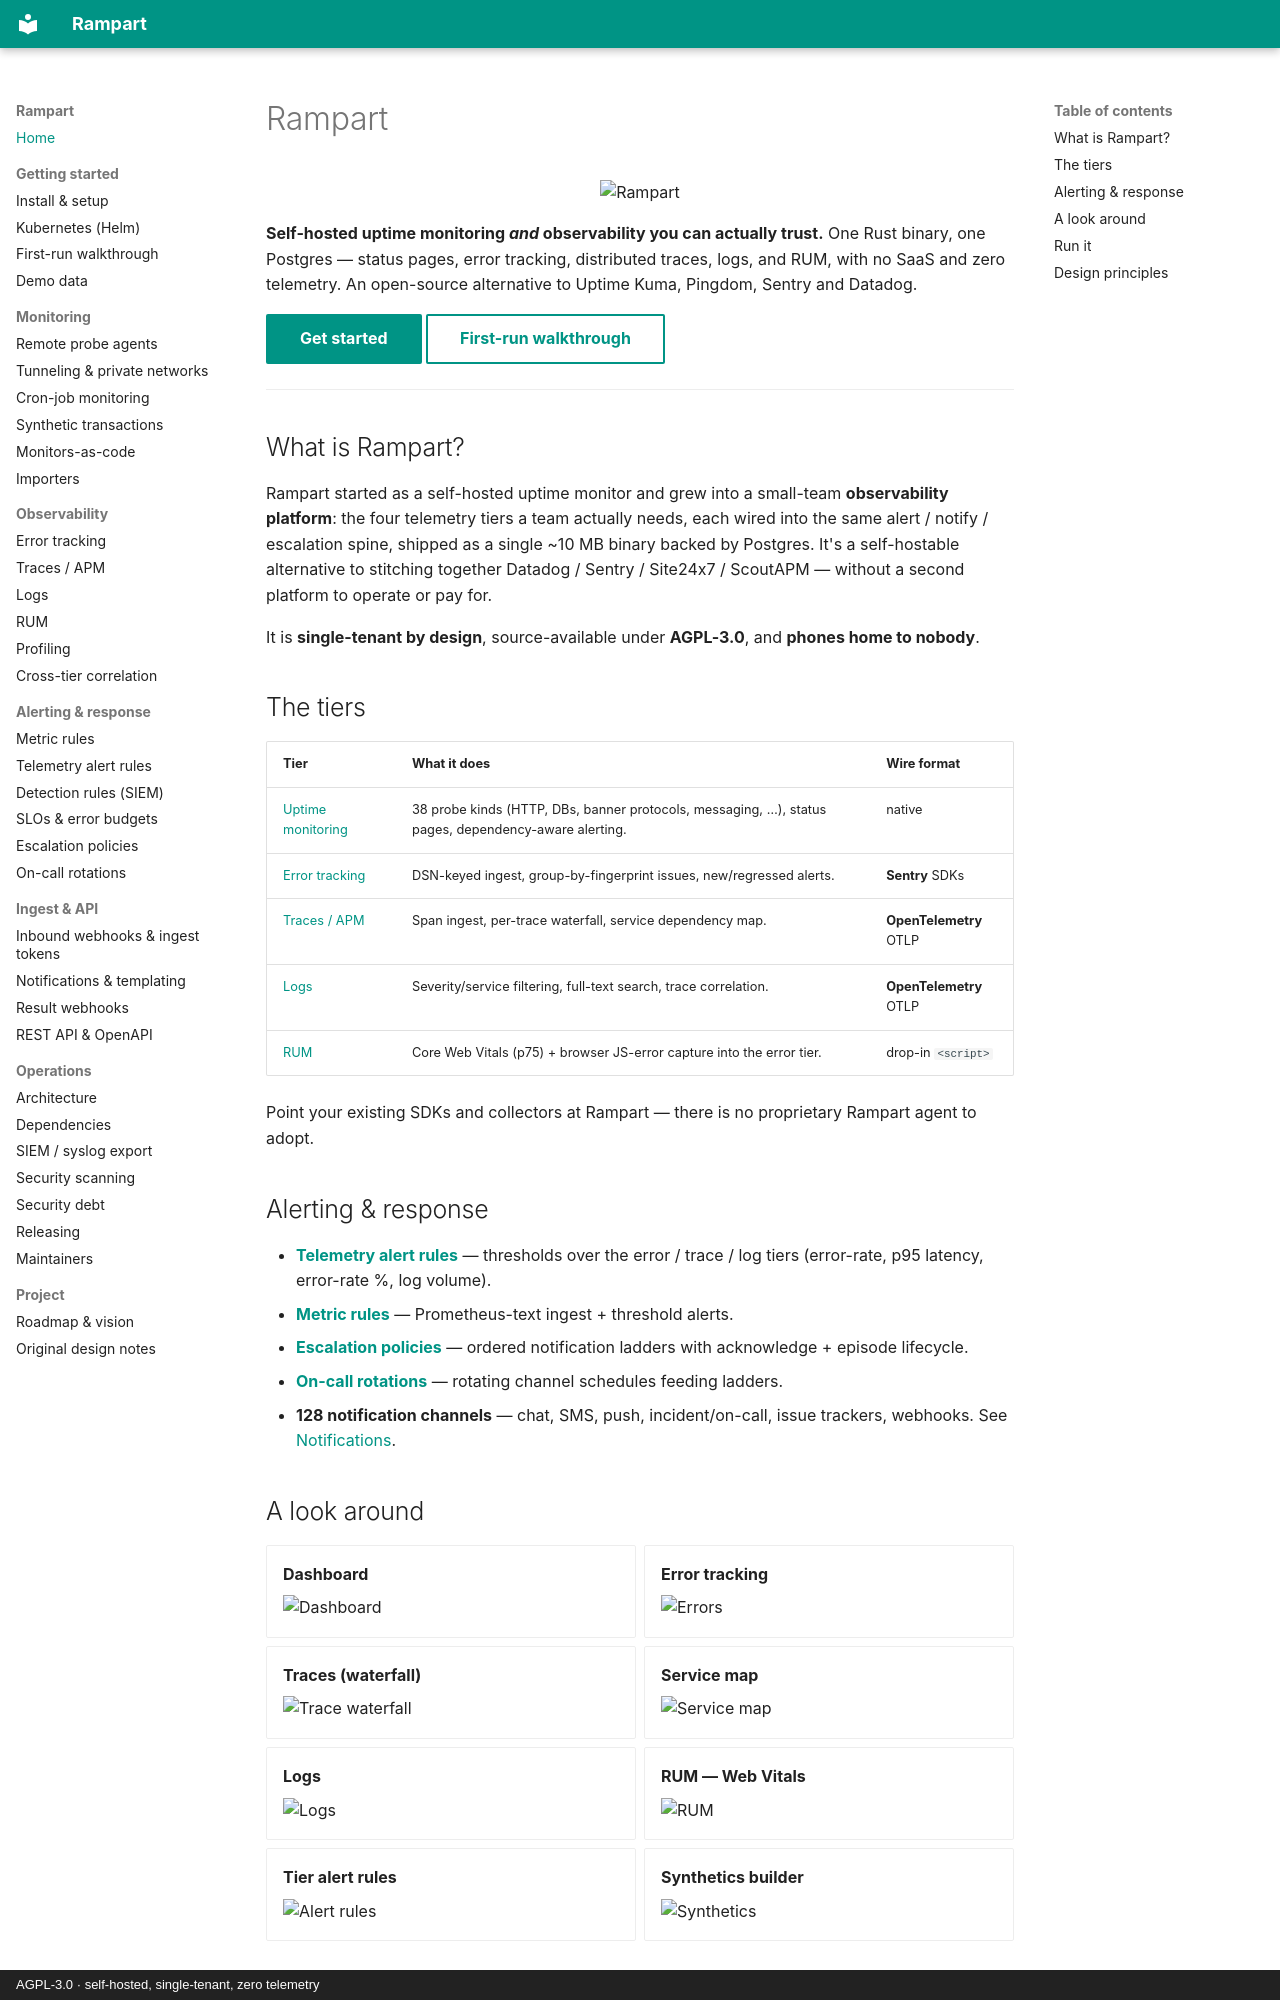

repository: penpalabs/rampart · page: index.html · generator: mkdocs · copyright: AGPL-3.0 · self-hosted, single-tenant, zero telemetry

# Rampart

<p align="center">
  <img src="assets/logo.svg" alt="Rampart" width="96" />
</p>

**Self-hosted uptime monitoring _and_ observability you can actually trust.**
One Rust binary, one Postgres — status pages, error tracking, distributed
traces, logs, and RUM, with no SaaS and zero telemetry. An open-source
alternative to Uptime Kuma, Pingdom, Sentry and Datadog.

[Get started](SETUP.md){ .md-button .md-button--primary }
[First-run walkthrough](WALKTHROUGH.md){ .md-button }

---

## What is Rampart?

Rampart started as a self-hosted uptime monitor and grew into a small-team
**observability platform**: the four telemetry tiers a team actually needs,
each wired into the same alert / notify / escalation spine, shipped as a single
~10 MB binary backed by Postgres. It's a self-hostable alternative to stitching
together Datadog / Sentry / Site24x7 / ScoutAPM — without a second platform to
operate or pay for.

It is **single-tenant by design**, source-available under **AGPL-3.0**, and
**phones home to nobody**.

## The tiers

| Tier | What it does | Wire format |
| :--- | :--- | :--- |
| [Uptime monitoring](SETUP.md) | 38 probe kinds (HTTP, DBs, banner protocols, messaging, …), status pages, dependency-aware alerting. | native |
| [Error tracking](design/ERROR-TRACKING.md) | DSN-keyed ingest, group-by-fingerprint issues, new/regressed alerts. | **Sentry** SDKs |
| [Traces / APM](design/TRACES.md) | Span ingest, per-trace waterfall, service dependency map. | **OpenTelemetry** OTLP |
| [Logs](design/LOGS.md) | Severity/service filtering, full-text search, trace correlation. | **OpenTelemetry** OTLP |
| [RUM](design/RUM.md) | Core Web Vitals (p75) + browser JS-error capture into the error tier. | drop-in `<script>` |

Point your existing SDKs and collectors at Rampart — there is no proprietary
Rampart agent to adopt.

## Alerting & response

- **[Telemetry alert rules](design/ALERT-RULES.md)** — thresholds over the
  error / trace / log tiers (error-rate, p95 latency, error-rate %, log volume).
- **[Metric rules](METRICS.md)** — Prometheus-text ingest + threshold alerts.
- **[Escalation policies](ESCALATIONS.md)** — ordered notification ladders with
  acknowledge + episode lifecycle.
- **[On-call rotations](ON-CALL.md)** — rotating channel schedules feeding ladders.
- **128 notification channels** — chat, SMS, push, incident/on-call, issue
  trackers, webhooks. See [Notifications](NOTIFICATIONS.md).
